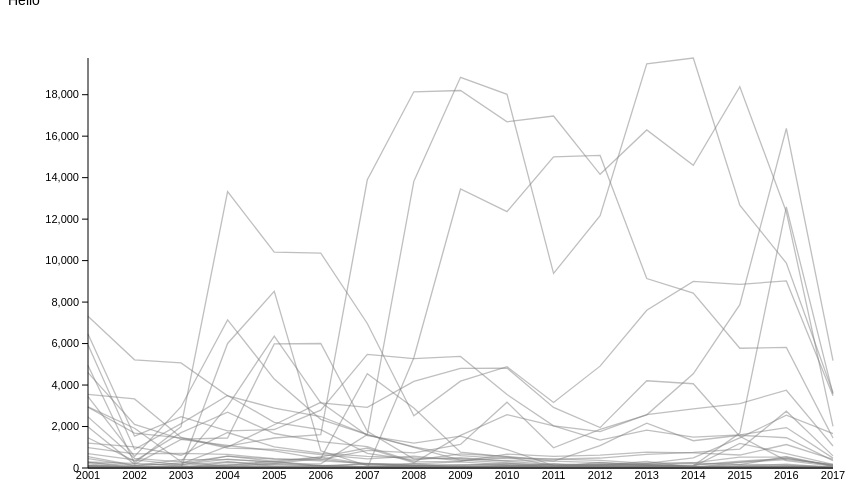
D3 v3 page, settled after 360 driven frames (6 s of simulated time); the page loaded 1 data file(s).



			//Dimensions and padding
			var fullwidth = 950;
			var fullheight = 500;
			var margin = {top: 50, right: 125, bottom: 40, left:80};

			var width = fullwidth - margin.left - margin.right;
			var height = fullheight - margin.top - margin.bottom;


			//Set up date formatting and years
			var dateFormat = d3.time.format("%Y");

			//Set up scales
			var xScale = d3.time.scale()
								.range([ 0, width ]);

			var yScale = d3.scale.linear()
								.range([ 0, height ]);

			//Configure axis generators
			var xAxis = d3.svg.axis()
							.scale(xScale)
							.orient("bottom")
							.ticks(15)
							.tickFormat(function(d) {
								return dateFormat(d);
							})
							.outerTickSize([0])
							.innerTickSize([0]);

			var yAxis = d3.svg.axis()
							.scale(yScale)
							.orient("left")
							.outerTickSize([0]);


			//Configure line generator
			var line = d3.svg.line()
				.x(function(d) {
					return xScale(dateFormat.parse(d.year));
				})
				.y(function(d) {
					return yScale(+d.amount);
				});


			//Create the empty SVG image
			var svg = d3.select("body")
						.append("svg")
						.attr("width", fullwidth)
						.attr("height", fullheight)
						.append("g")
						.attr("transform", "translate(" + margin.left + "," + margin.top + ")");

			var tooltip = d3.select("body")
		      	.append("div")
		      	.attr("class", "tooltip");


			//Load data
			d3.csv("co2_emissions.csv", function(data) {


				//New array with all the years, for referencing later
				var years = ["2001", "2002", "2003", "2004", "2005", "2006", "2007", "2008", "2009", "2010", "2011", "2012", "2013", "2014", "2015", "2016", "2017"];

				// or you could get this by doing:
				// var years = d3.keys(data[0]).slice(0, 54-4); //

				//Create a new, empty array to hold our restructured dataset
				var dataset = [];

				//Loop once for each row in data
				data.forEach(function (d, i) {

					var myEmissions = [];

					//Loop through all the years - and get the emissions for this data element
					years.forEach(function (y) {

						// If value is not empty
						if (d[y]) {
							//Add a new object to the new emissions data array - for year, amount
							myEmissions.push({
								country: d.countryName, // we can put the country in here too. It won't hurt.
								year: y,
								amount: d[y]  // this is the value for, for example, d["2004"]
 							});
						}

					});

					//Create new object with this country's name and empty array
					// d is the current data row... from data.forEach above.
					dataset.push( {
						country: d.countryName,
						emissions: myEmissions  // we just built this!
						} );

				});

				//Set scale domains - max and mine of the years
				xScale.domain(
					d3.extent(years, function(d) {
						return dateFormat.parse(d);
					}));

				// max of emissions to 0 (reversed, remember)
				yScale.domain([
					d3.max(dataset, function(d) {
						return d3.max(d.emissions, function(d) {
							return +d.amount;
						});
					}),
					0
				]);


				//Make a group for each country
				var groups = svg.selectAll("g")
					.data(dataset)
					.enter()
					.append("g")
					.on("mouseover", mouseoverFunc)  // putting these on the g nodes gets us a lot!
					.on("mouseout",	mouseoutFunc);


				//Within each group, create a new line/path,
				//binding just the emissions data to each one
				groups.selectAll("path")
					.data(function(d) { // because there's a group with data already...
						return [ d.emissions ]; // it has to be an array for the line function
					})
					.enter()
					.append("path")
					.attr("class", "line")
					.attr("d", line);

			// We're putting the text label at the group level, where the country name was originally.
			groups.append("text")
	      .datum(function(d) {
	      	// this datum move is to access the data at the last data // point and make it easier to refer to below.
	      	return {country: d.country, value: d.emissions[d.emissions.length - 1]};
	      })
	      .attr("transform", function(d) {
	      	// error on some with no d.value - American Samoa, for instance.
	      	if (d.value) {
	      		return "translate(" + xScale(dateFormat.parse(d.value.year)) + "," + yScale(+d.value.amount) + ")";
	      		}
	      	else {
	      		return null;
	      		}
	      	})
	      .attr("x", 3)
	      .attr("dy", 3)
	      .text(function(d) {
	      	return d.country;
	      })
	      .classed("linelabel", true) // basic formatting of labels
	      .classed("hidden", function(d) {
	      	// hide the labels that are too "low" to be interesting
					if (d.value && +d.value.amount > 700000) {
						return false;
					} else {
						return true;
					}
				});

				//Axes
				svg.append("g")
					.attr("class", "x axis")
					.attr("transform", "translate(0," + height + ")")
					.call(xAxis);

				svg.append("g")
					.attr("class", "y axis")
					.call(yAxis);

				//Now we handle the functions for the hover effect:

				function mouseoverFunc(d) {
					// the "this" is the g parent node.  That means we can select it, and then select
					// the child nodes and style the]m as we want for the hover effect!
					d3.select(this).select("path").attr("id", "focused"); // overrides the class
					d3.select(this).select("text").classed("hidden", false);  // show it if "hidden"
					d3.select(this).select("text").classed("bolder", true);
					}

				function mouseoutFunc(d) {
					d3.select(this).select("path").attr("id", null); // remove the focus style
					d3.select(this).select("text").classed("bolder", false); // remove the bolding on label
					// rehide the ones that are in the low numbers
					if (+d.emissions[d.emissions.length-1].amount <= 700000) {
						d3.select(this).select("text").classed("hidden", true);
					}
			  }

			});

		

### data: co2_emissions.csv
countryName, 2017, 2016, 2015, 2014, 2013, 2012, 2011, 2010, 2009, 2008, 2007, 2006, 2005, 2004, 2003, 2002, 2001
angola, 0, 3, 5, 0, 6, 0, 2, 0, 8, 0, 4, 13, 21, 20, 21, 16, 34
burundi, 172, 694, 1186, 68, 193, 186, 110, 530, 762, 2889, 4545, 466, 214, 276, 16, 62, 109
CAR, 172, 401, 270, 25, 318, 136, 182, 45, 59, 56, 15, 23, 0, 24, 1, 0, 1
chad, 5, 2, 16, 21, 32, 12, 25, 28, 6, 23, 10, 4, 0, 4, 1, 1, 7
congo, 1, 16, 52, 30, 161, 102, 27, 154, 293, 197, 206, 66, 43, 73, 41, 5, 10
DEC, 5179, 16370, 7876, 4540, 2563, 1863, 977, 3174, 1135, 727, 848, 405, 424, 569, 251, 107, 264
eritrea, 477, 1949, 1596, 1488, 1824, 1346, 2032, 2570, 1571, 251, 963, 538, 327, 128, 23, 13, 114
ethiopia, 418, 1131, 626, 728, 765, 620, 560, 668, 321, 299, 1028, 1271, 1663, 2689, 1702, 330, 1457
gambia, 5, 0, 3, 1, 11, 2, 7, 10, 10, 6, 13, 6, 0, 3, 9, 0, 5
liberia, 3, 16, 12, 31, 94, 69, 121, 244, 385, 992, 1606, 2346, 4289, 7140, 2956, 560, 3442
mauritania, 0, 0, 0, 4, 0, 0, 3, 74, 16, 26, 62, 88, 3, 0, 0, 6, 202
nigeria, 0, 7, 4, 4, 2, 2, 1, 2, 3, 76, 20, 15, 11, 34, 57, 28, 85
rwanda, 49, 140, 173, 45, 139, 157, 74, 230, 111, 108, 202, 112, 183, 176, 47, 47, 84
sierra_leone, 2, 3, 6, 6, 4, 1, 28, 54, 51, 99, 166, 439, 829, 1084, 1378, 176, 1984
somalia, 3488, 9020, 8858, 9000, 7608, 4911, 3161, 4884, 4189, 2523, 6969, 10357, 10405, 13331, 1994, 237, 4946
sudan, 359, 1458, 1578, 1315, 2160, 1077, 334, 558, 683, 375, 705, 1848, 2205, 3500, 2139, 897, 5944
togo, 0, 19, 1, 26, 18, 26, 5, 9, 14, 204, 40, 18, 72, 35, 47, 16, 279
uganda, 22, 65, 67, 5, 15, 18, 10, 30, 8, 42, 38, 20, 10, 8, 1, 2, 12
burma, 2011, 12347, 18386, 14598, 16299, 14160, 16972, 16693, 18202, 18139, 13896, 1612, 1447, 1056, 203, 128, 544
cambodia, 0, 18, 0, 44, 30, 6, 5, 9, 15, 8, 15, 9, 9, 3, 7, 4, 23
china, 13, 57, 30, 53, 86, 45, 28, 72, 54, 43, 27, 21, 13, 3, 9, 9, 15
north_korea, 11, 14, 15, 8, 17, 22, 23, 8, 25, 37, 22, 9, 0, 0, 0, 0, 0
laos, 0, 7, 0, 0, 0, 21, 211, 36, 14, 59, 117, 830, 8517, 6005, 13, 18, 23
vietnam, 12, 58, 35, 79, 86, 100, 119, 891, 1538, 1196, 1564, 3168, 2084, 1012, 1472, 3331, 3546
armenia, 26, 55, 49, 10, 3, 8, 15, 1, 4, 9, 29, 87, 86, 88, 63, 30, 26
azerbaijan, 14, 32, 18, 15, 3, 10, 16, 18, 38, 30, 78, 77, 299, 407, 406, 114, 450
belarus, 24, 185, 98, 46, 10, 83, 66, 103, 146, 111, 219, 350, 445, 659, 702, 680, 984
georgia, 0, 16, 9, 13, 1, 7, 20, 4, 4, 20, 7, 4, 11, 33, 53, 14, 51
kazakhstan, 13, 91, 58, 24, 11, 7, 53, 46, 52, 62, 45, 124, 80, 312, 118, 223, 290
kyrgyzstan, 14, 40, 17, 8, 19, 49, 30, 27, 46, 25, 17, 15, 38, 100, 46, 69, 116
moldova, 123, 465, 333, 142, 119, 255, 331, 356, 445, 487, 565, 721, 1016, 1711, 616, 1022, 1199
russia, 142, 462, 281, 139, 125, 197, 165, 326, 495, 426, 1773, 6003, 5982, 1446, 1394, 2105, 4596
ukraine, 1662, 2543, 1451, 490, 227, 372, 428, 449, 601, 1022, 1605, 2483, 2889, 3482, 5065, 5217, 7313
uzbekistan, 9, 41, 43, 69, 51, 140, 96, 185, 152, 134, 190, 527, 271, 426, 166, 394, 693
colombia, 77, 529, 521, 252, 230, 126, 46, 123, 57, 94, 54, 115, 323, 577, 149, 8, 0
cuba, 90, 354, 1527, 4062, 4205, 1948, 2920, 4818, 4800, 4177, 2922, 3143, 6360, 2980, 306, 1919, 2946
haiti, 0, 0, 0, 4, 0, 0, 0, 18, 0, 0, 0, 0, 8, 17, 0, 7, 24
honduras, 56, 84, 0, 0, 0, 0, 5, 20, 0, 0, 0, 0, 0, 0, 0, 0, 0
afghanistan, 586, 2737, 910, 753, 661, 481, 428, 515, 349, 576, 441, 651, 902, 959, 1453, 1683, 2930
bhutan, 1445, 5817, 5775, 8434, 9134, 15070, 14999, 12363, 13452, 5320, 0, 3, 0, 0, 0, 0, 0
iran, 1061, 3750, 3109, 2846, 2578, 1758, 2032, 3543, 5381, 5270, 5482, 2792, 1856, 1786, 2471, 1535, 6461
iraq, 3624, 9880, 12676, 19769, 19488, 12163, 9388, 18016, 18838, 13822, 1608, 202, 198, 66, 298, 466, 2465
pakistan, 119, 545, 159, 240, 158, 274, 54, 59, 67, 104, 30, 20, 9, 11, 18, 0, 3
SL, 7, 91, 89, 57, 92, 55, 69, 118, 33, 1, 2, 6, 0, 1, 7, 5, 2
syria, 3566, 12587, 1682, 105, 36, 31, 29, 25, 25, 24, 17, 27, 7, 0, 3, 4, 8